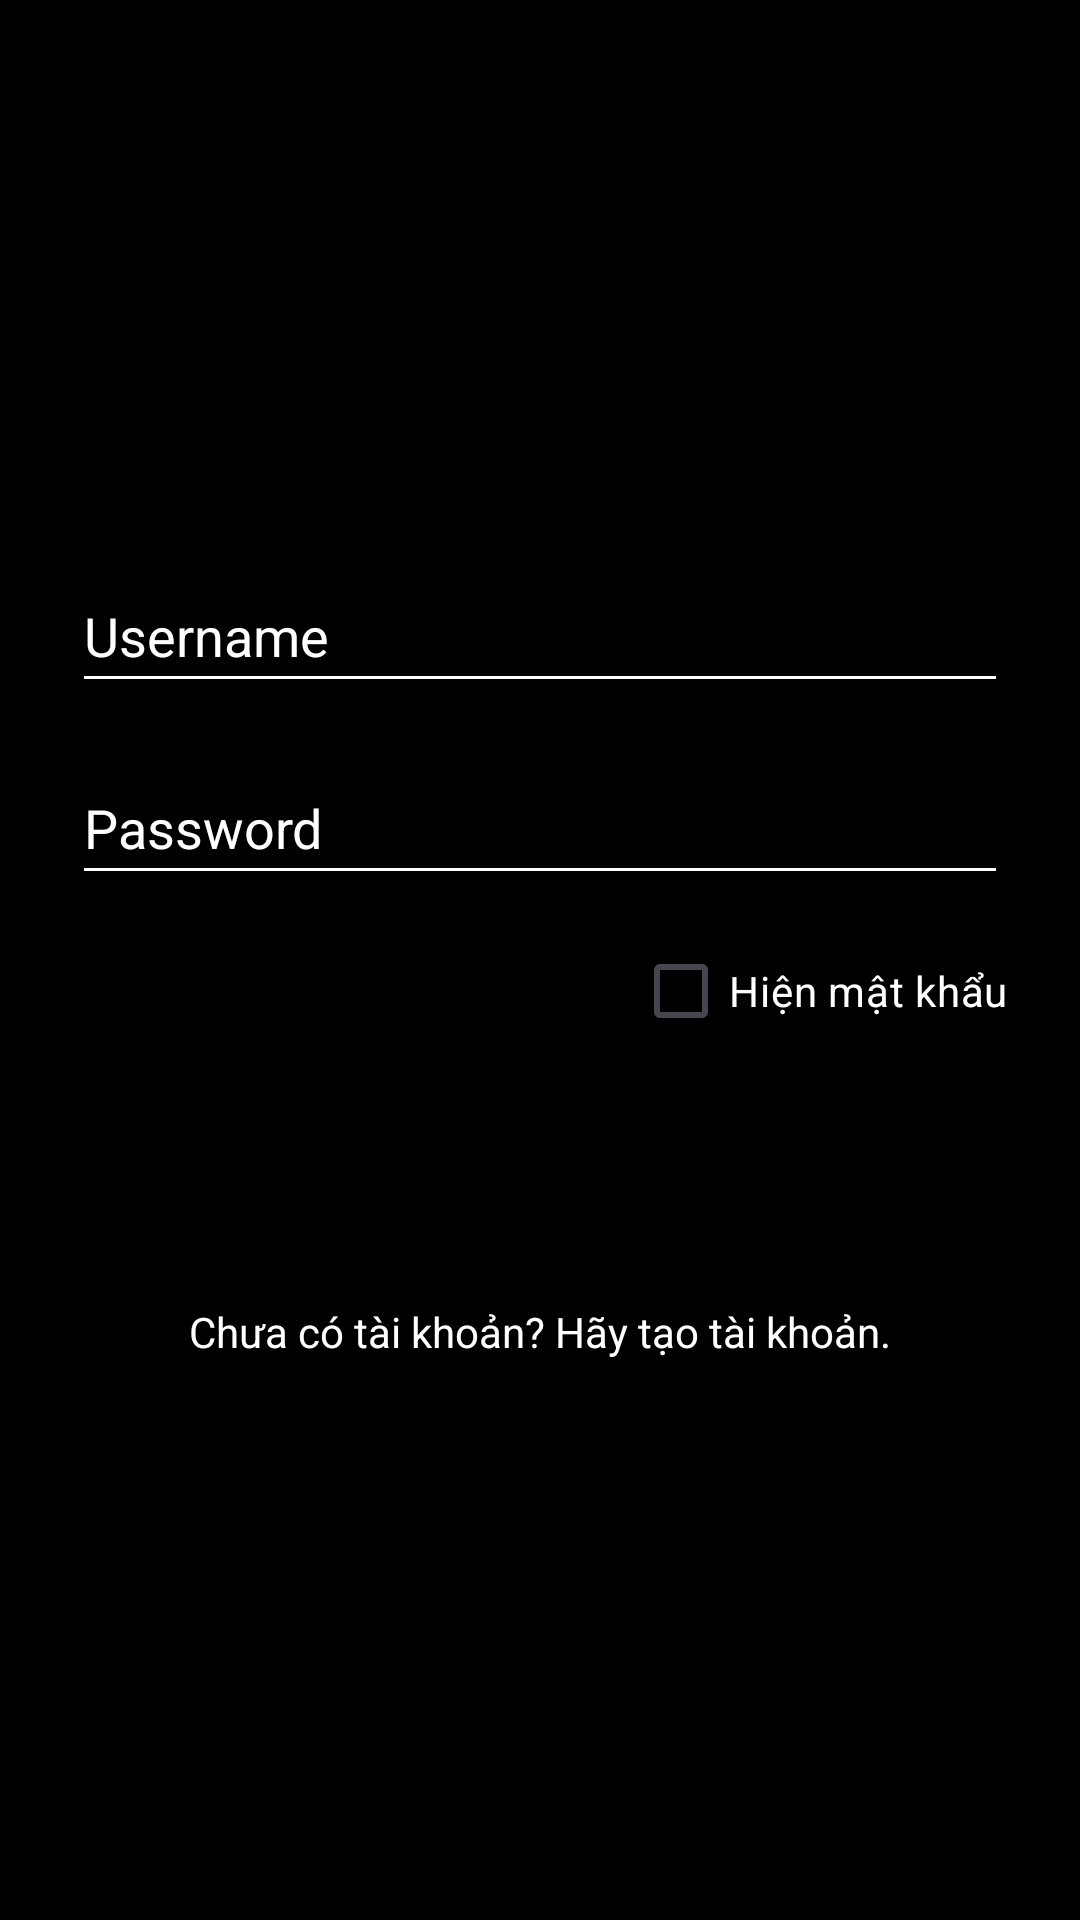

This screen was rendered from an Android layout file. Write that file and the resources it references.
<!-- AndroidManifest.xml: application theme Theme.Project1902 -->
<!-- res/layout/activity_login.xml -->
<?xml version="1.0" encoding="utf-8"?>
<LinearLayout
    xmlns:android="http://schemas.android.com/apk/res/android"
    xmlns:app="http://schemas.android.com/apk/res-auto"
    android:layout_width="match_parent"
    android:layout_height="match_parent"
    android:background="@color/black"
    android:padding="24dp"
    android:orientation="vertical"
    android:gravity="center">

    
    <EditText
        android:id="@+id/etLoginUsername"
        android:layout_width="match_parent"
        android:layout_height="48dp"
        android:hint="Username"
        android:textColor="@color/white"
        android:textColorHint="@color/white"
        android:backgroundTint="@color/white" />

    
    <EditText
        android:id="@+id/etLoginPassword"
        android:layout_width="match_parent"
        android:layout_height="48dp"
        android:hint="Password"
        android:inputType="textPassword"
        android:textColor="@color/white"
        android:textColorHint="@color/white"
        android:backgroundTint="@color/white"
        android:layout_marginTop="16dp" />

    
    <LinearLayout
        android:layout_width="match_parent"
        android:layout_height="wrap_content"
        android:orientation="horizontal"
        android:gravity="end"
        android:layout_marginTop="8dp">

        <CheckBox
            android:id="@+id/cbShowPasswordLogin"
            android:layout_width="wrap_content"
            android:layout_height="wrap_content"
            android:text="Hiện mật khẩu"
            android:textColor="@color/white" />
    </LinearLayout>

    
    <androidx.appcompat.widget.AppCompatButton
        android:id="@+id/btnLogin"
        android:layout_width="match_parent"
        android:layout_height="48dp"
        android:text="Login"
        android:layout_marginTop="16dp"
        android:textSize="16sp"
        android:textStyle="bold"
        android:background="@drawable/white_bg"
        android:textColor="@color/black" />

    
    <TextView
        android:id="@+id/tvGoToRegister"
        android:layout_width="wrap_content"
        android:layout_height="wrap_content"
        android:text="Chưa có tài khoản? Hãy tạo tài khoản."
        android:textColor="@color/white"
        android:layout_marginTop="16dp"
        android:layout_gravity="center_horizontal" />
</LinearLayout>
<!-- resources referenced by this layout -->
<resources>
  <style name="Theme.Project1902" parent="Base.Theme.Project1902" />
  <style name="Base.Theme.Project1902" parent="Theme.Material3.DayNight.NoActionBar">
          
          
      </style>
  <!-- not gathered from this repository: default colours our renderer supplied (Android Studio template values) -->
  <color name="black">#FF000000</color>
  <color name="white">#FFFFFFFF</color>
</resources>
